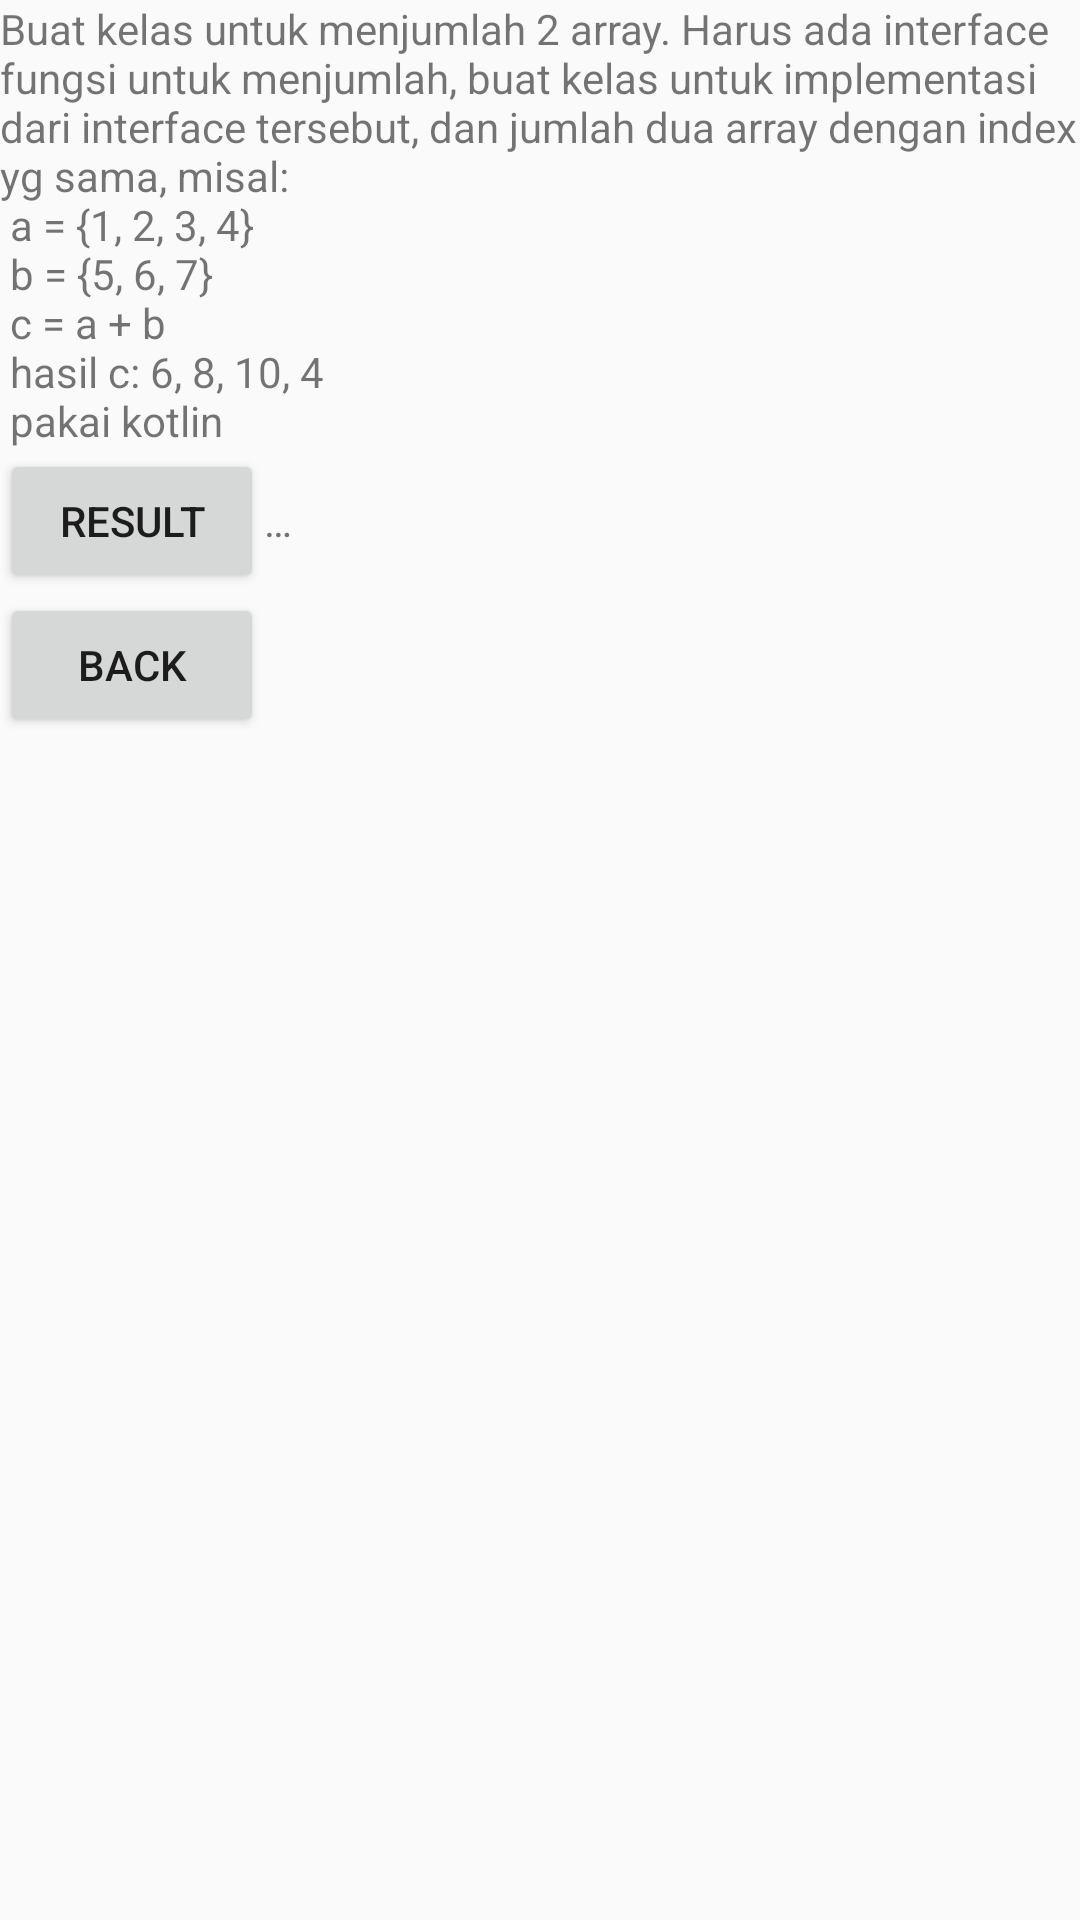

The Android layout XML behind this screen, and the referenced resources:
<!-- AndroidManifest.xml: application theme Theme.KotlinPractices -->
<!-- res/layout/tasktwo.xml -->
<?xml version="1.0" encoding="utf-8"?>
<LinearLayout
    xmlns:android="http://schemas.android.com/apk/res/android"
    android:orientation="vertical"
    android:layout_width="match_parent"
    android:layout_height="match_parent">

    <TextView
        android:layout_width="match_parent"
        android:layout_height="wrap_content"
        android:text="@string/task_two_description"
        />

    <LinearLayout
        android:layout_width="match_parent"
        android:layout_height="wrap_content"
        android:orientation="horizontal">

        <Button
            android:layout_width="wrap_content"
            android:layout_height="wrap_content"
            android:text="@string/result_btn"
            android:id="@+id/result_btn"/>

        <TextView
            android:layout_width="wrap_content"
            android:layout_height="wrap_content"
            android:text="@string/result_tv"
            android:id="@+id/result_tv"/>

    </LinearLayout>

    <Button
        android:layout_width="wrap_content"
        android:layout_height="wrap_content"
        android:text="@string/back_btn"
        android:id="@+id/back_btn"/>

</LinearLayout>
<!-- resources referenced by this layout -->
<resources>
  <string name="back_btn">Back</string>
  <string name="result_btn">Result</string>
  <string name="result_tv">…</string>
  <string name="task_two_description">Buat kelas untuk menjumlah 2 array. Harus ada interface fungsi untuk menjumlah, buat kelas untuk implementasi dari interface tersebut, dan jumlah dua array dengan index yg sama, misal:\n a = {1, 2, 3, 4}\n b = {5, 6, 7}\n c = a + b\n hasil c: 6, 8, 10, 4\n pakai kotlin</string>
  <style name="Theme.KotlinPractices" parent="Theme.AppCompat.Light.NoActionBar">
          
          <item name="colorPrimary">@color/purple_500</item>
  
          
          <item name="windowActionBar">false</item>
          <item name="windowNoTitle">true</item>
      </style>
  <color name="purple_500">#FF6200EE</color>
</resources>
